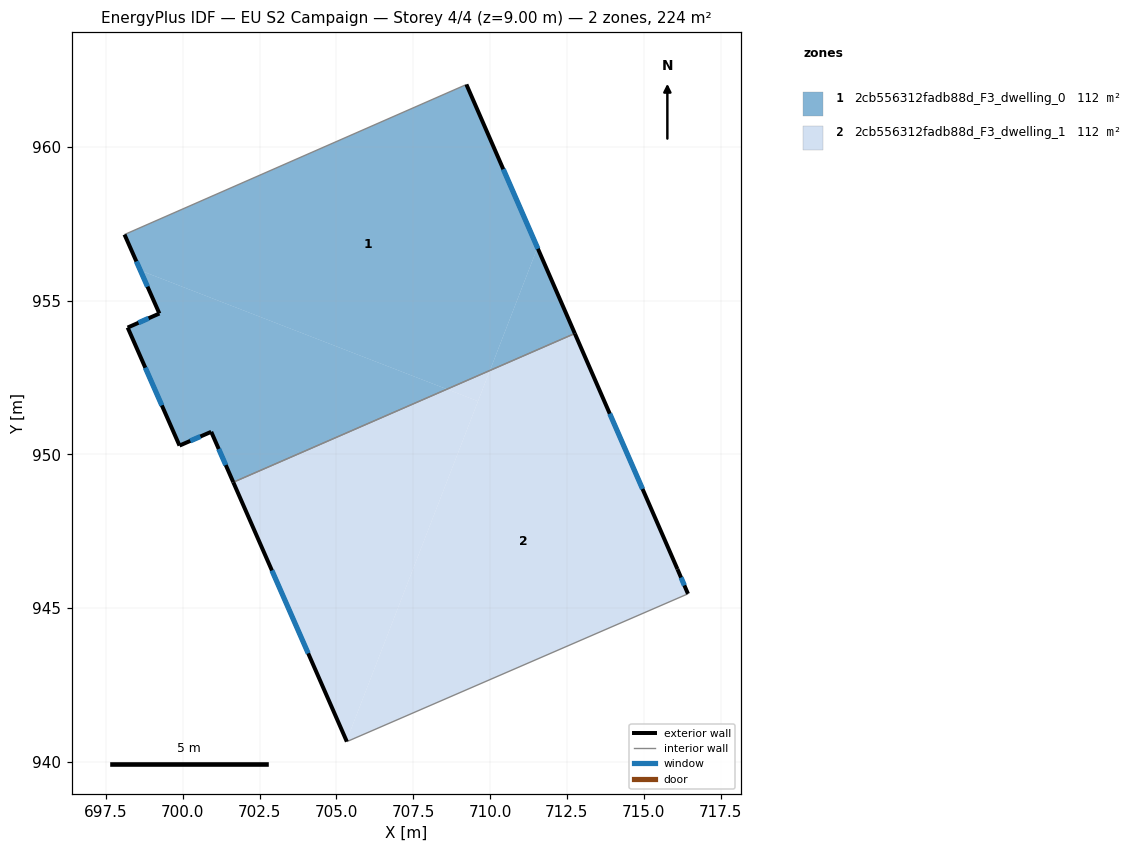
=== STOREY PLAN SPEC (per zone: floor XY polygon, exterior-wall plan segments, windows/doors) ===
zone 1: 2cb556312fadb88d_F3_dwelling_0  (111.8 m²)
  floor: (709.23, 962.04) (711.54, 956.72) (710.00, 952.73) (708.60, 952.12) (698.62, 955.98) (698.10, 957.15) (709.16, 962.00)
  floor: (708.60, 952.12) (701.64, 949.09) (700.93, 950.73) (699.89, 950.28) (698.21, 954.12) (699.24, 954.58) (698.62, 955.98)
  floor: (711.54, 956.72) (712.76, 953.93) (710.00, 952.73)
  exterior wall: (699.24, 954.58) – (698.21, 954.12)  [1.1 m]
    window: (698.89, 954.43) – (698.56, 954.28)  [0.3 m²]
  exterior wall: (698.10, 957.15) – (699.24, 954.58)  [2.8 m]
    window: (698.49, 956.28) – (698.85, 955.46)  [0.9 m²]
  exterior wall: (712.76, 953.93) – (709.23, 962.04)  [8.8 m]
    window: (711.56, 956.69) – (710.43, 959.28)  [2.7 m²]
  exterior wall: (700.93, 950.73) – (701.64, 949.09)  [1.8 m]
    window: (701.17, 950.17) – (701.40, 949.65)  [0.5 m²]
  exterior wall: (699.89, 950.28) – (700.93, 950.73)  [1.1 m]
    window: (700.25, 950.44) – (700.57, 950.58)  [0.3 m²]
  exterior wall: (698.21, 954.12) – (699.89, 950.28)  [4.2 m]
    window: (698.78, 952.82) – (699.32, 951.59)  [1.3 m²]
  interior walls: 3
zone 2: 2cb556312fadb88d_F3_dwelling_1  (111.8 m²)
  floor: (709.61, 951.73) (705.33, 940.67) (701.64, 949.09) (708.60, 952.12)
  floor: (712.76, 953.93) (716.10, 946.26) (716.44, 945.46) (705.34, 940.65) (705.33, 940.67) (710.00, 952.73)
  floor: (710.00, 952.73) (709.61, 951.73) (708.60, 952.12)
  exterior wall: (716.10, 946.26) – (712.76, 953.93)  [8.4 m]
    window: (714.96, 948.87) – (713.90, 951.32)  [2.6 m²]
  exterior wall: (716.44, 945.46) – (716.10, 946.26)  [0.9 m]
    window: (716.32, 945.73) – (716.22, 945.99)  [0.3 m²]
  exterior wall: (701.64, 949.09) – (705.34, 940.65)  [9.2 m]
    window: (702.90, 946.22) – (704.08, 943.52)  [2.8 m²]
  interior walls: 2

=== DERIVED (storey summary) ===
Building: EU S2 Campaign
Storey: 4 of 4  (floor level z = 9.00 m)
Storey gross floor area: 223.5 m²
Zones on this storey: 2
  - 2cb556312fadb88d_F3_dwelling_0: floor 111.8 m²; exterior wall 19.9 m (59.7 m²); 6 window(s) 6.1 m²; WWR 10.2%
  - 2cb556312fadb88d_F3_dwelling_1: floor 111.8 m²; exterior wall 18.5 m (55.4 m²); 3 window(s) 5.7 m²; WWR 10.2%
Zone adjacency (shared interzone walls):
  - 2cb556312fadb88d_F3_dwelling_0 ↔ 2cb556312fadb88d_F3_dwelling_1